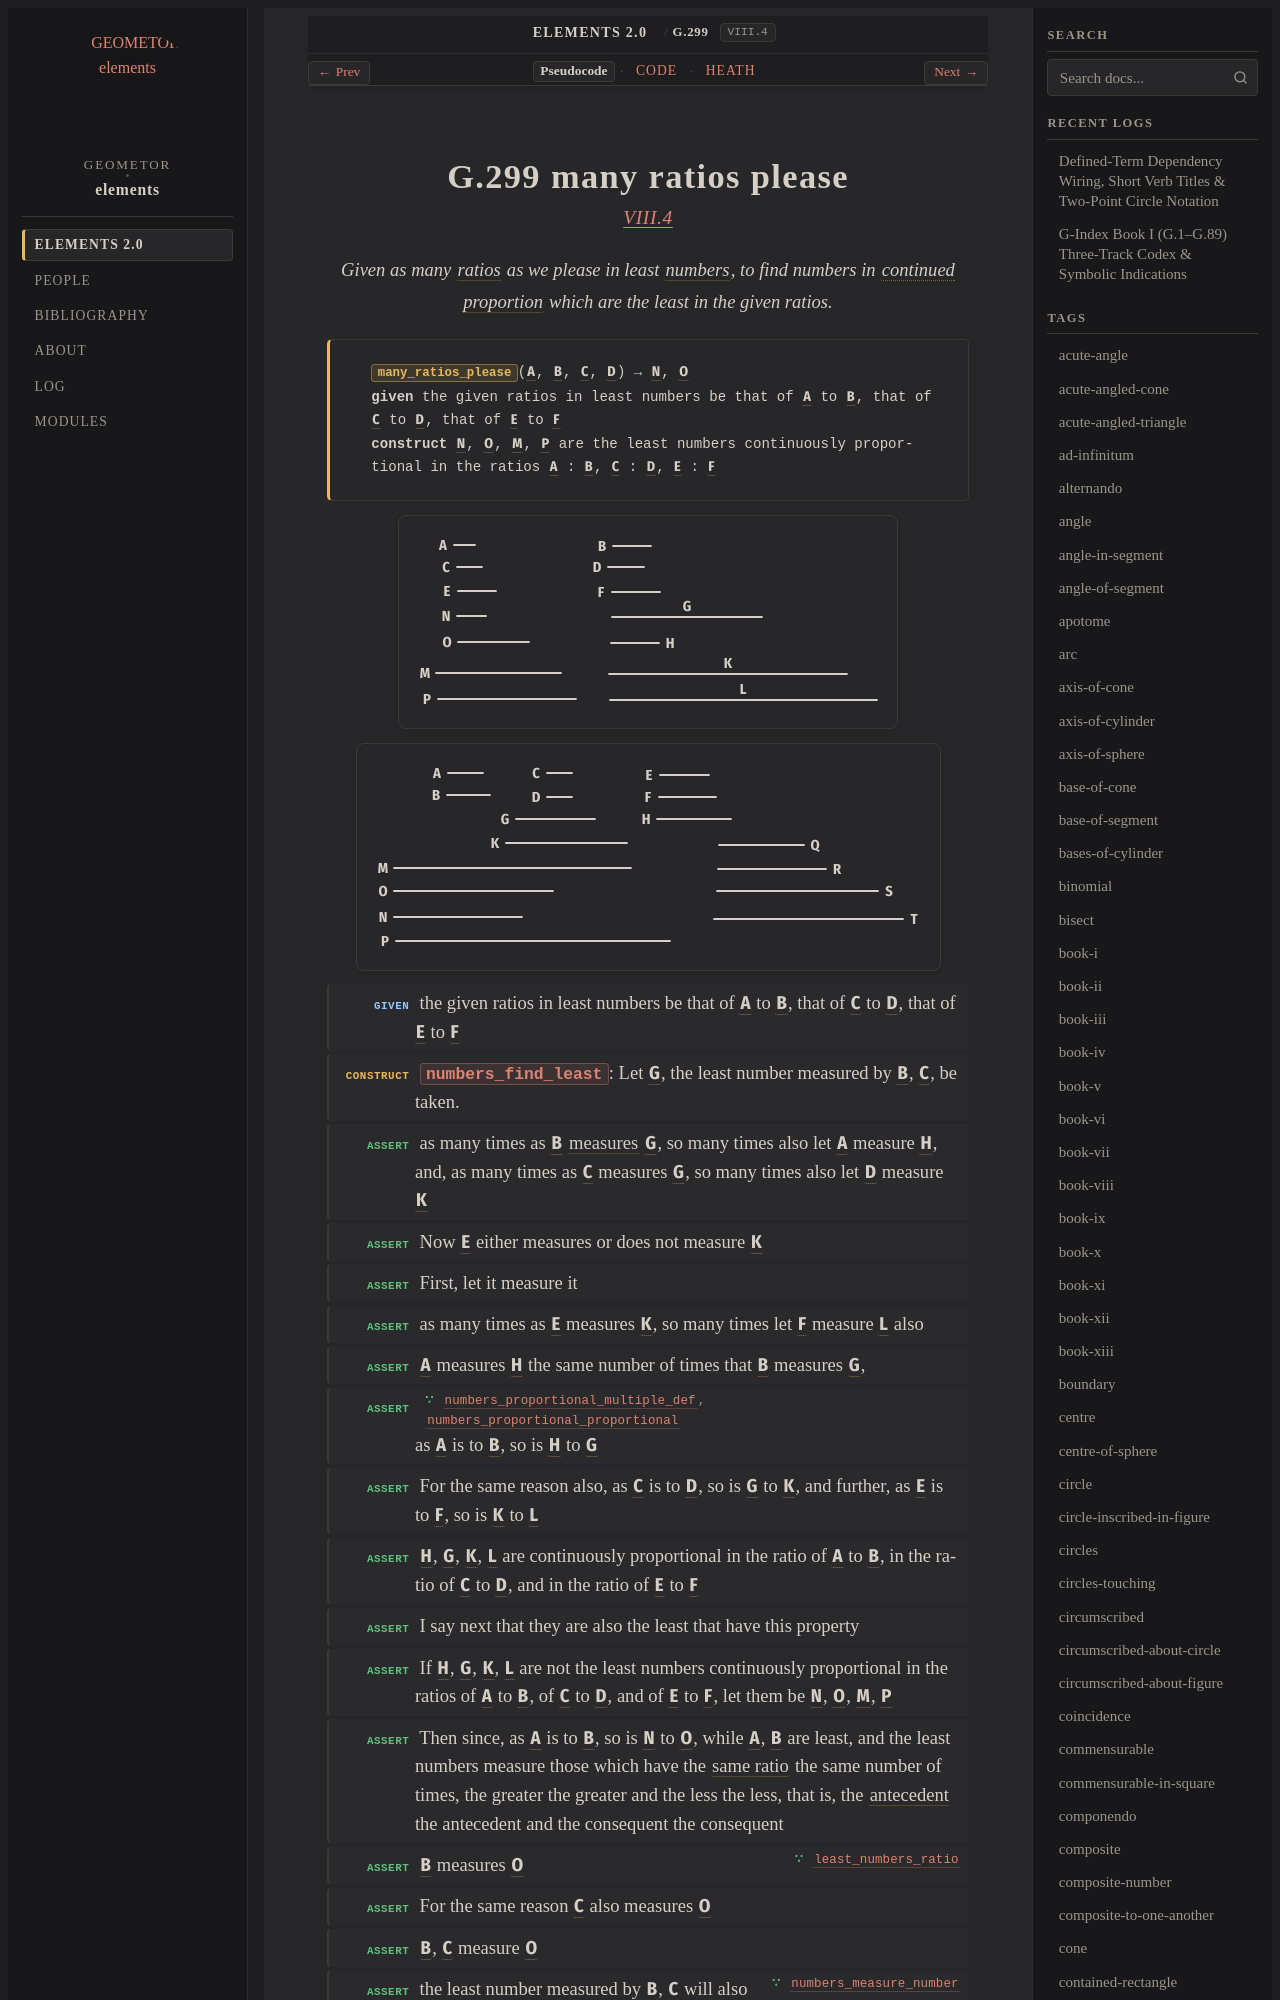

repository: geometor/elements · page: elements2/G.299/index.html · generator: sphinx

:order: 299
:number: 299
:canonical_id: G.299
:original_id: VIII.4
:title: G.299 many ratios please
:volume: II
:book: VIII
:type: prop
:subtype: problem
:categories: problem, finding, number-theory, proportions
:category: problem, finding, number-theory, proportions
:tags: book-viii, point, ratio, number, proportional, part-aliquot, in-the-same-ratio, corresponding-magnitudes, proportion, continued-proportion, reductio-ad-absurdum
:dependencies: G.169, G.173, G.176, G.180, G.181, G.248, G.263, G.266, G.274, G.290, G.291
:excerpt: Given as many ratios as we please in least numbers, to find numbers in continued proportion which are the least in the given ratios.

.. _G.299:
.. _VIII.4:
